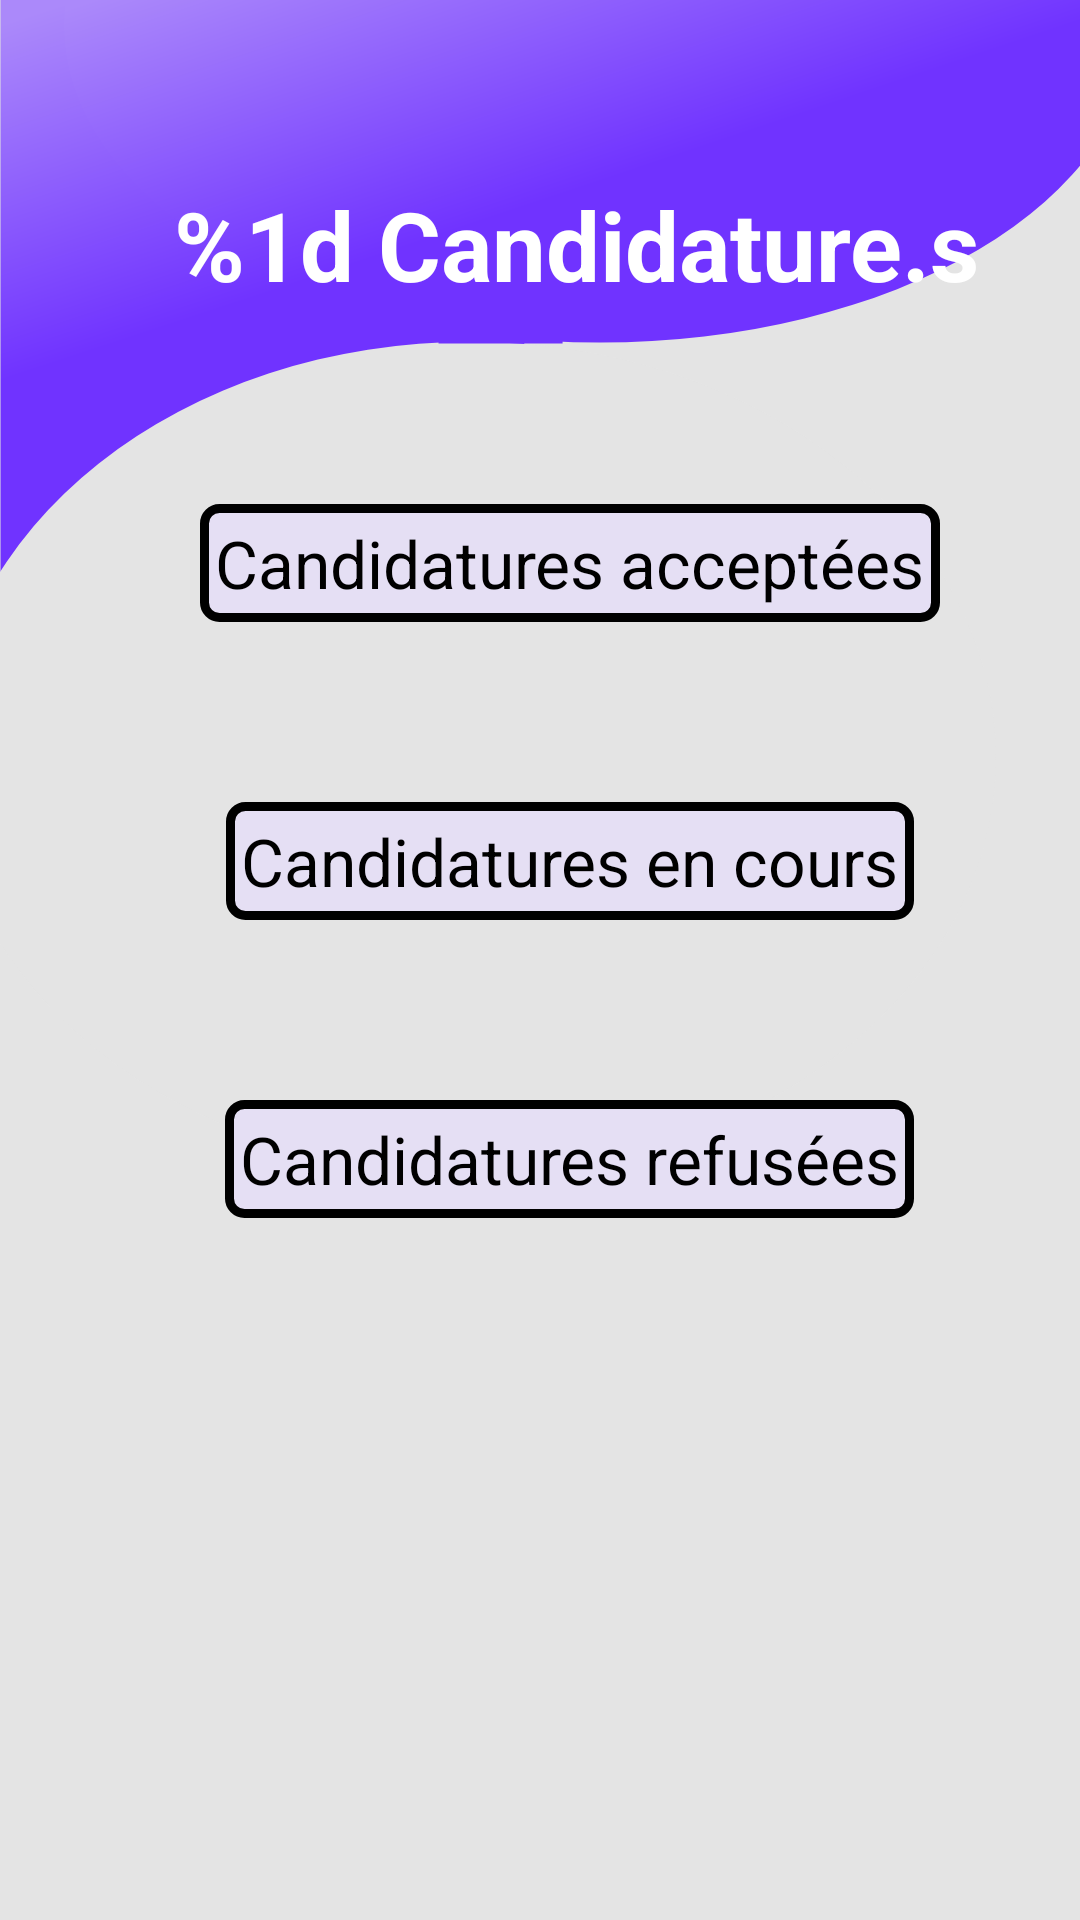

Produce the Android XML layout that renders to this screen, including the resource entries it uses.
<!-- AndroidManifest.xml: application theme Theme.SaeProjet -->
<!-- res/layout/activity_list_candidatures.xml -->
<?xml version="1.0" encoding="utf-8"?>
<ScrollView xmlns:android="http://schemas.android.com/apk/res/android"
    android:layout_width="match_parent"
    android:layout_height="match_parent"
    android:background="@drawable/bg_list_offres">

    <LinearLayout
        android:layout_width="match_parent"
        android:layout_height="wrap_content"
        android:orientation="vertical">

        <LinearLayout
            android:id="@+id/layout_titre"
            android:layout_width="wrap_content"
            android:layout_height="wrap_content"
            android:layout_marginTop="60dp">

            <ImageButton
                android:id="@+id/retourDeListeCandidaturesAMain"
                android:layout_width="48dp"
                android:layout_height="48dp"
                android:background="#00000000"
                android:contentDescription="@string/bouton_retour"
                android:scaleType="fitCenter"
                android:src="@drawable/left_arrow" />

            <TextView
                android:id="@+id/nbcandidatures_list"
                android:layout_width="wrap_content"
                android:layout_height="wrap_content"
                android:layout_marginStart="10dp"
                android:text="@string/candidatures"
                android:textColor="@color/white"
                android:textSize="@dimen/textSize_title"
                android:textStyle="bold" />
        </LinearLayout>


        <TextView
            android:id="@+id/candidatures_acceptees_title"
            android:layout_width="wrap_content"
            android:layout_height="wrap_content"
            android:layout_gravity="center"
            android:layout_marginStart="10dp"
            android:layout_marginTop="60dp"
            android:background="@drawable/bg_small_box"
            android:padding="5dp"
            android:text="@string/candidatures_acceptees_list"
            android:textColor="@color/black"
            android:textSize="22sp" />

        <TextView
            android:id="@+id/candidatures_acceptees_none"
            android:layout_width="wrap_content"
            android:layout_height="wrap_content"
            android:layout_gravity="center"
            android:gravity="center"
            android:layout_marginStart="10dp"
            android:layout_marginEnd="10dp"
            android:layout_marginTop="10dp"
            android:text="@string/aucune_candidature_acceptee"
            android:textColor="@color/black"
            android:textSize="18sp"
            android:visibility="gone" />

        <ListView
            android:id="@+id/candidatures_acceptees_list"
            android:layout_width="match_parent"
            android:layout_height="wrap_content"
            android:layout_marginStart="10dp"
            android:layout_marginTop="10dp"
            android:layout_marginEnd="10dp"
            android:divider="@null"
            android:dividerHeight="15dp"
            android:paddingTop="10dp" />

        <TextView
            android:id="@+id/candidatures_en_cours_title"
            android:layout_width="wrap_content"
            android:layout_height="wrap_content"
            android:layout_gravity="center"
            android:layout_marginStart="10dp"
            android:layout_marginTop="40dp"
            android:background="@drawable/bg_small_box"
            android:padding="5dp"
            android:text="@string/candidatures_en_cours_list"
            android:textColor="@color/black"
            android:textSize="22sp" />

        <TextView
            android:id="@+id/candidatures_en_cours_none"
            android:layout_width="wrap_content"
            android:layout_height="wrap_content"
            android:layout_gravity="center"
            android:gravity="center"
            android:layout_marginStart="10dp"
            android:layout_marginEnd="10dp"
            android:layout_marginTop="10dp"
            android:text="@string/aucune_candidature_en_cours"
            android:textColor="@color/black"
            android:textSize="18sp"
            android:visibility="gone" />

        <ListView
            android:id="@+id/candidatures_en_cours_list"
            android:layout_width="match_parent"
            android:layout_height="wrap_content"
            android:layout_marginStart="10dp"
            android:layout_marginTop="10dp"
            android:layout_marginEnd="10dp"
            android:divider="@null"
            android:dividerHeight="15dp"
            android:paddingTop="10dp" />

        <TextView
            android:id="@+id/candidatures_refusees_title"
            android:layout_width="wrap_content"
            android:layout_height="wrap_content"
            android:layout_gravity="center"
            android:layout_marginStart="10dp"
            android:layout_marginTop="40dp"
            android:background="@drawable/bg_small_box"
            android:padding="5dp"
            android:text="@string/candidatures_refusees_list"
            android:textColor="@color/black"
            android:textSize="22sp" />

        <TextView
            android:id="@+id/candidatures_refusees_none"
            android:layout_width="wrap_content"
            android:layout_height="wrap_content"
            android:layout_gravity="center"
            android:gravity="center"
            android:layout_marginStart="10dp"
            android:layout_marginEnd="10dp"
            android:layout_marginTop="10dp"
            android:text="@string/aucune_candidature_refusee"
            android:textColor="@color/black"
            android:textSize="18sp"
            android:visibility="gone" />

        <ListView
            android:id="@+id/candidatures_refusees_list"
            android:layout_width="match_parent"
            android:layout_height="wrap_content"
            android:layout_marginStart="10dp"
            android:layout_marginTop="10dp"
            android:layout_marginEnd="10dp"
            android:divider="@null"
            android:dividerHeight="15dp"
            android:paddingTop="10dp" />

    </LinearLayout>
</ScrollView>
<!-- resources referenced by this layout -->
<resources>
  <color name="black">#FF000000</color>
  <color name="white">#FFFFFFFF</color>
  <dimen name="textSize_title">32sp</dimen>
  <!-- drawable bg_list_offres: vector/xml drawable (drawable, 2048 chars, omitted) -->
  <!-- drawable bg_small_box (drawable) -->
  <?xml version="1.0" encoding="utf-8"?>
  <shape xmlns:android="http://schemas.android.com/apk/res/android"
      android:shape="rectangle" >
  
      
      <solid
          android:color="@color/bgcolor_boxes" >
      </solid>
  
      
      <stroke
          android:width="3dp"
          android:color="@color/black" >
      </stroke>
  
      
      <corners
          android:radius="5dp"   >
      </corners>
  
  </shape>
  <string name="aucune_candidature_acceptee">Aucune candidature acceptée</string>
  <string name="aucune_candidature_en_cours">Aucune candidature en cours</string>
  <string name="aucune_candidature_refusee">Aucune candidature refusée</string>
  <string name="bouton_retour">bouton retour</string>
  <string name="candidatures">%1d Candidature.s</string>
  <string name="candidatures_acceptees_list">Candidatures acceptées</string>
  <string name="candidatures_en_cours_list">Candidatures en cours</string>
  <string name="candidatures_refusees_list">Candidatures refusées</string>
  <style name="Theme.SaeProjet" parent="Theme.MaterialComponents.Light.NoActionBar">
          
          <item name="colorPrimary">@color/purple</item>
          <item name="colorPrimaryVariant">@color/darkgray</item>
          <item name="colorOnPrimary">@color/white</item>
          
          <item name="colorSecondary">@color/teal_200</item>
          <item name="colorSecondaryVariant">@color/teal_700</item>
          <item name="colorOnSecondary">@color/black</item>
          
          
          
          <item name="android:windowTranslucentStatus">true</item>
          <item name="android:windowIsTranslucent">true</item>
  
          <item name="windowActionBar">false</item>
          <item name="windowNoTitle">true</item>
      </style>
  <color name="bgcolor_boxes">#9AE7DCFF</color>
  <color name="purple">#7033ff</color>
  <color name="darkgray">#373737</color>
  <color name="teal_200">#FF03DAC5</color>
  <color name="teal_700">#FF018786</color>
</resources>
